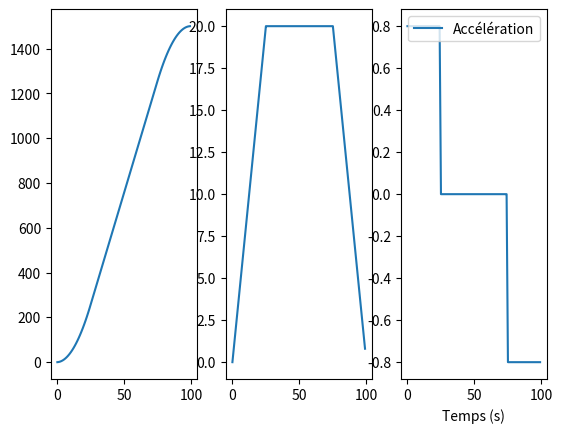
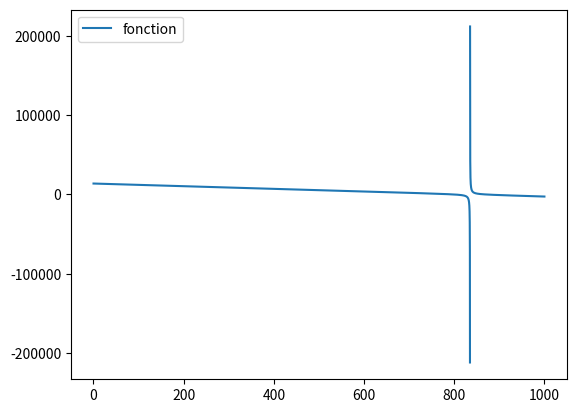
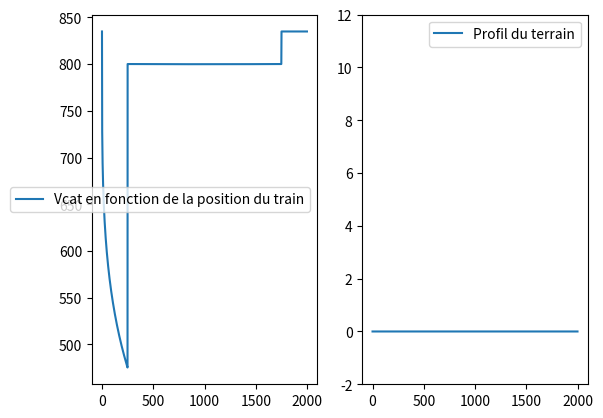
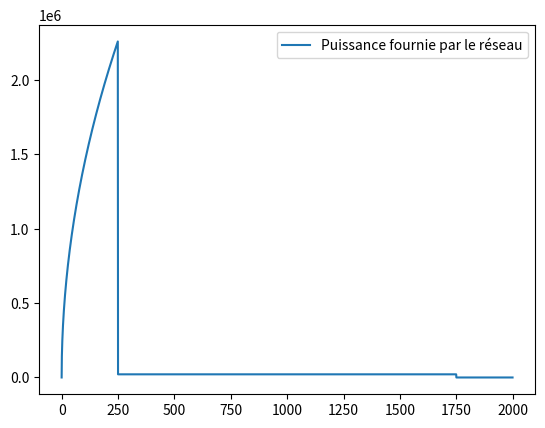
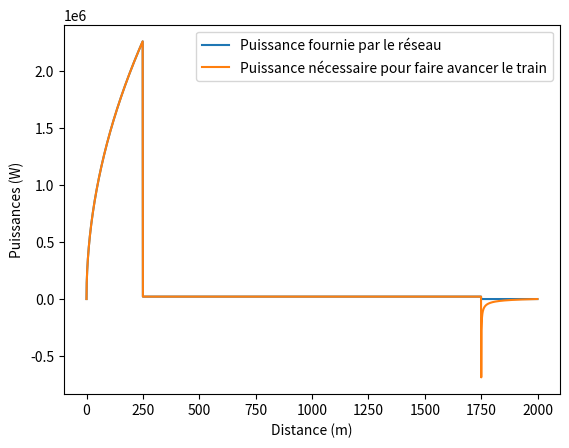

These charts were generated, in order, by the following Python code:
## Importation
import math as ma
import matplotlib.pyplot as plt
import numpy as np


##Définition des variables

#Variables liées à la partie mécanique
M = 140000  # en kg, pour une rame
g = 9.81
v_croisiere = 20 #vitesse de croisière en m/s
acc = 0.8 # accélération en m/s^2
d = 2000 # distance en m entre deux sous stations
#alpha = [0 for i in range(400)] + [ma.atan(0.06) for i in range(100)] + [0 for i in range(400)] + [ma.atan(-0.06) for i in range(100)] + [0 for i in range(500)]
alpha = [0 for i in range(d)]
z=0
profil_terrain=[]
for i in range(len(alpha)) :
    z+=ma.tan(alpha[i])
    profil_terrain.append(z)

#Variables liées à la partie électrique
V0 = 835  # en V
Vcat_ini = 0.1 # en V
Rs1 = 0.1  # résistance interne des sous stations en Ohm
Rs2 = Rs1
Rlin = 0.016 * 10 ** (-3)  # résistance linéique cable entre SS1 et train (en Ohm par m)

#Variables liées à la partie informatique
N = 100 # discrétisatipn : correspond au temps que met le train entre 2 sous-stations
tau = 1  # pas de temps (en s)
pas_dist = 1 # pas de distance, en m
epsilon = 1e-6 # précision pour la dichotomie


## Calcul de la vitesse, position et accélération en fonction du temps
# Hypothèse : profil de vitesse trapézoïdal, vitesse de croisière de 20 m/s. On accélère et on freine à +- 0.8 m/s^2.

n = int(v_croisiere/acc) # nombre de pas où le train accélère/deccélère
#Temps
T = [i*tau for i in range(N)]

#Accélération (t)
A_t = []
for i in range(n):
    A_t.append(acc)
for i in range(N-2*n):
    A_t.append(0)
for i in range(n):
    A_t.append(-acc)

#Vitesse (t)
V_t = []
#print(n)
for i in range(n):
    V_t.append(acc * tau * i)
for i in range(N-2*n):
    V_t.append(v_croisiere)
for i in range(n):
    V_t.append(v_croisiere - acc * tau * i)

#Position (t)
X_t = []
position = 0
for i in range(N):
    position = position + V_t[i] * tau
    X_t.append(position)

plt.figure()
plt.subplot(1,3,1)
plt.plot(T, X_t,label="distance")
plt.subplot(1,3,2)
plt.plot(T, V_t,label="Vitesse")
plt.subplot(1,3,3)
plt.plot(T, A_t,label="Accélération")
plt.xlabel("Temps (s)")
plt.legend()
plt.show()
## Passage en distance
#Toutes les listes précédentes sont discrétisées en fonction du temps. Pour la suite de l'étude, nous allons les discrétisées en distance (pas de 1 mètre)
A = []
V = []
X = []

dist_acc = int(v_croisiere*(v_croisiere/acc)/2) # distance d'acc et de freinage = 250m (aire sous la courbe de vitesse) Cela représente le nouveau "n"

for i in range(dist_acc):
    X.append(i*pas_dist)
    A.append(acc)
    V.append(acc*ma.sqrt(2/acc)*ma.sqrt(i))
for i in range(dist_acc,d-dist_acc):
    X.append(i*pas_dist)
    A.append(0)
    V.append(v_croisiere)
for i in range(dist_acc):
    X.append(d-dist_acc+i*pas_dist)
    A.append(-acc)
    V.append(v_croisiere - acc*ma.sqrt(2/acc)*ma.sqrt(i))


##Calcul Puissance Train
def frottements():
    a = 2.5
    b = 0.023
    l = []
    for i in range(len(V)):
        l.append(1000 + a * V[i] + b * V[i] ** 2)
    return l

def Puissance_Train():
    P = []
    for i in range(d-dist_acc):
        P.append((M * A[i] + M * g * ma.sin(alpha[i]) + frottements()[i]) * V[i])
    for i in range(d-dist_acc,d-1): #Calcul Puissance récupérée par freinage
        P.append(-0.20*(0.5*M*(V[i]**2-V[i+1]**2))/tau) #On récupère 20% de l'énergie cinétique, et on prends l'accélération et la vitesse au point juste avant de freiner
    return P

P_train = Puissance_Train()
P_train.append(0)
print(P_train)
#P2=P[:d-dist_acc]
#for i in range(d-dist_acc,d-1):
#    P2.append(0)


## Résolution numérique pour trouver Vcat, Is1 et Is2
d1 = 1300
#Dichotomie
a = 0.001 # Attention il y a deux zéros dans la fonction recherchée (pour d1=500m). Ici c'est l'intervalle pour le premier zéro.
b = 1000

def dichotomie(f, a, b, epsilon):
    m = (a + b)/2
    c=0
    while abs(a - b) > epsilon:
        if f(a)*f(m) > 0:
            a = m
        else:
            b = m
        m = (a + b)/2
        c+=1
    return m


def f_test(Vcat):
    return((V0-Vcat)/(Rlin*d1 + Rs1) + (V0-Vcat)/(Rlin*(d1) + Rs2) - P_train[d1]/(V0-Vcat))

U = np.linspace(0.1,1000,10000)
F_test = [f_test(e) for e in U]
plt.figure()
plt.plot(U, F_test,label="fonction")
plt.legend()
plt.show()
#On trouve Vcat = 1.4035875878762452 Volt
#Vcat = 1.4036
#Is1 = (V0-Vcat) / (Rlin*d1 + Rs1)
#Is2 = (V0-Vcat) / (Rlin*d2 + Rs2)
#On trouve Is1=7718 A et Is2=7186 A

alpha = (1/(Rlin*d1 + Rs1) + 1/(Rlin*(d-d1) + Rs2))**2
print(alpha)
delta = V0**2*alpha**2 - 4*alpha*P_train[d1]
sol1 = (V0*alpha+ma.sqrt(delta))/(2*alpha)
sol2 = (V0*alpha-ma.sqrt(delta))/(2*alpha)
print(sol1,sol2)

##
TensionCat = []
for d1 in range(d):
    def f(Vcat):
        return((V0-Vcat)/(Rlin*d1 + Rs1) + (V0-Vcat)/(Rlin*(d-d1) + Rs2) - P_train[d1]/(V0-Vcat))
    TensionCat.append(dichotomie(f,a,b,epsilon))

plt.figure()
plt.subplot(1,2,1)
plt.plot(X, TensionCat,label="Vcat en fonction de la position du train")
plt.legend()
plt.subplot(1,2,2)
plt.plot(X, profil_terrain,label="Profil du terrain")
plt.ylim([-2,12])
plt.legend()
plt.show()
#print(TensionCat)


##Calcul Puissance Électrique
U_train = []
I_train = []
W_circuit = []

for i in range(d):
    d1 = i
    Vcat = TensionCat[i]
    Is1 = (V0-Vcat) / (Rlin*d1 + Rs1)
    Is2 = (V0-Vcat) / (Rlin*(d-d1) + Rs2)
    U_train.append(V0 - Vcat)
    I_train.append(Is1 + Is2)
    W_circuit.append(U_train[i] * I_train[i])
print(W_circuit)

plt.figure()
plt.plot(X, W_circuit,label="Puissance fournie par le réseau")
plt.legend()
plt.show()

##Calcul des courbes
plt.figure()
plt.plot(X, W_circuit,label="Puissance fournie par le réseau")
plt.xlabel("Distance (m)")
plt.ylabel("Puissances (W)")
plt.legend()
plt.plot(X, P_train,label="Puissance nécessaire pour faire avancer le train")
plt.legend()
plt.show()

#plt.xlabel("Position du train")
#plt.ylabel("Puissance nécessaire pour faire avancer le train")

##Deux trains